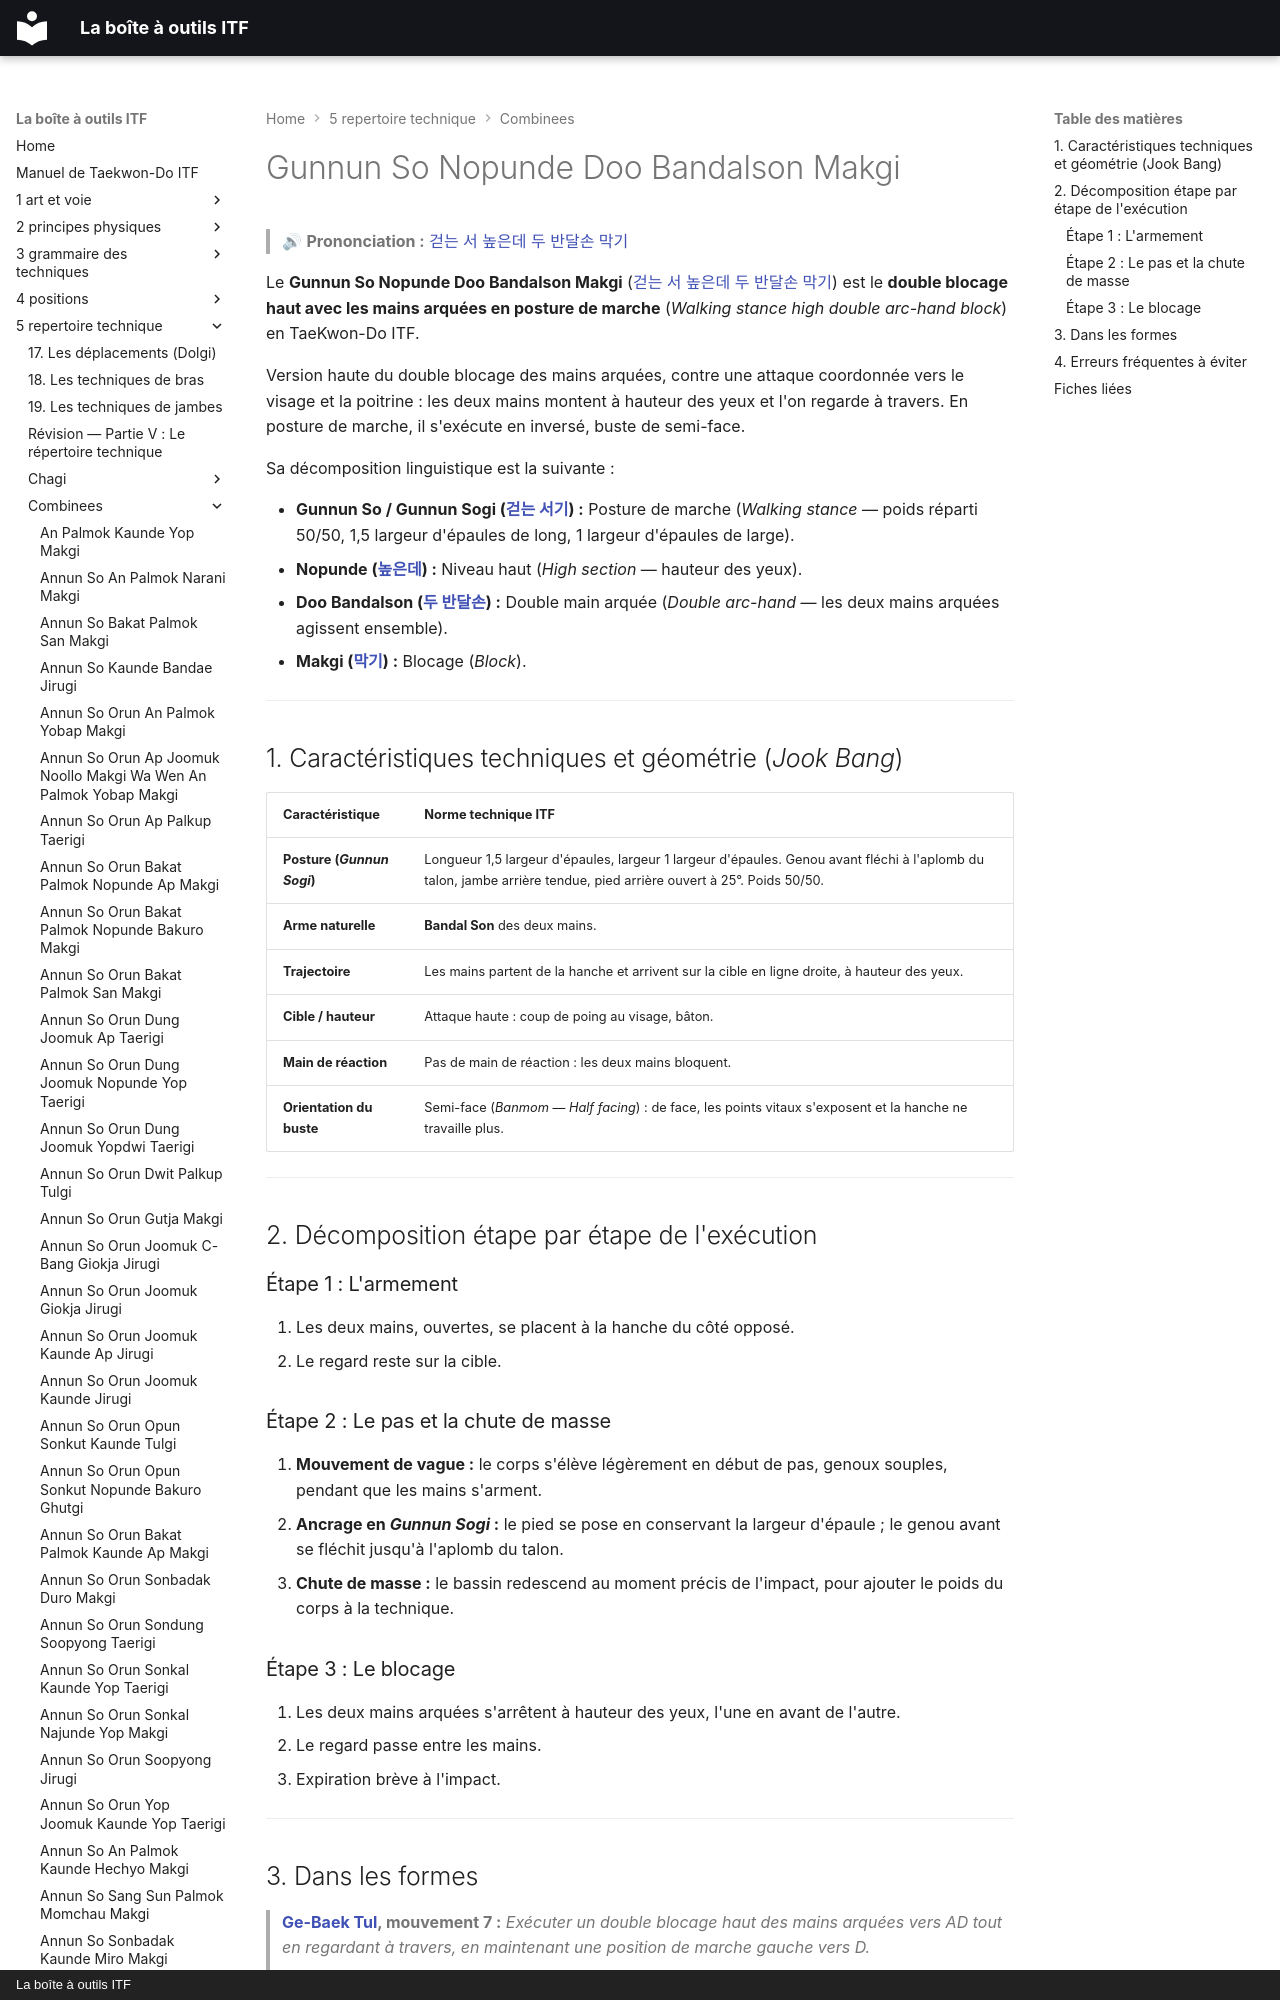

repository: yvmori1/La-boite-outils-ITF · page: 5-repertoire-technique/combinees/Gunnun-So-Nopunde-Doo-Bandalson-Makgi/index.html · generator: mkdocs · copyright: La boîte à outils ITF

# Gunnun So Nopunde Doo Bandalson Makgi

> 🔊 **Prononciation :** [걷는 서 높은데 두 반달손 막기](../../audio/Techniques/Gunnun-So-Nopunde-Doo-Bandalson-Makgi.m4a)

Le **Gunnun So Nopunde Doo Bandalson Makgi** ([걷는 서 높은데 두 반달손 막기](../../audio/Techniques/Gunnun-So-Nopunde-Doo-Bandalson-Makgi.m4a)) est le **double blocage haut avec les mains arquées en posture de marche** (*Walking stance high double arc-hand block*) en TaeKwon-Do ITF.

Version haute du double blocage des mains arquées, contre une attaque coordonnée vers le visage et la poitrine : les deux mains montent à hauteur des yeux et l'on regarde à travers. En posture de marche, il s'exécute en inversé, buste de semi-face.

Sa décomposition linguistique est la suivante :
